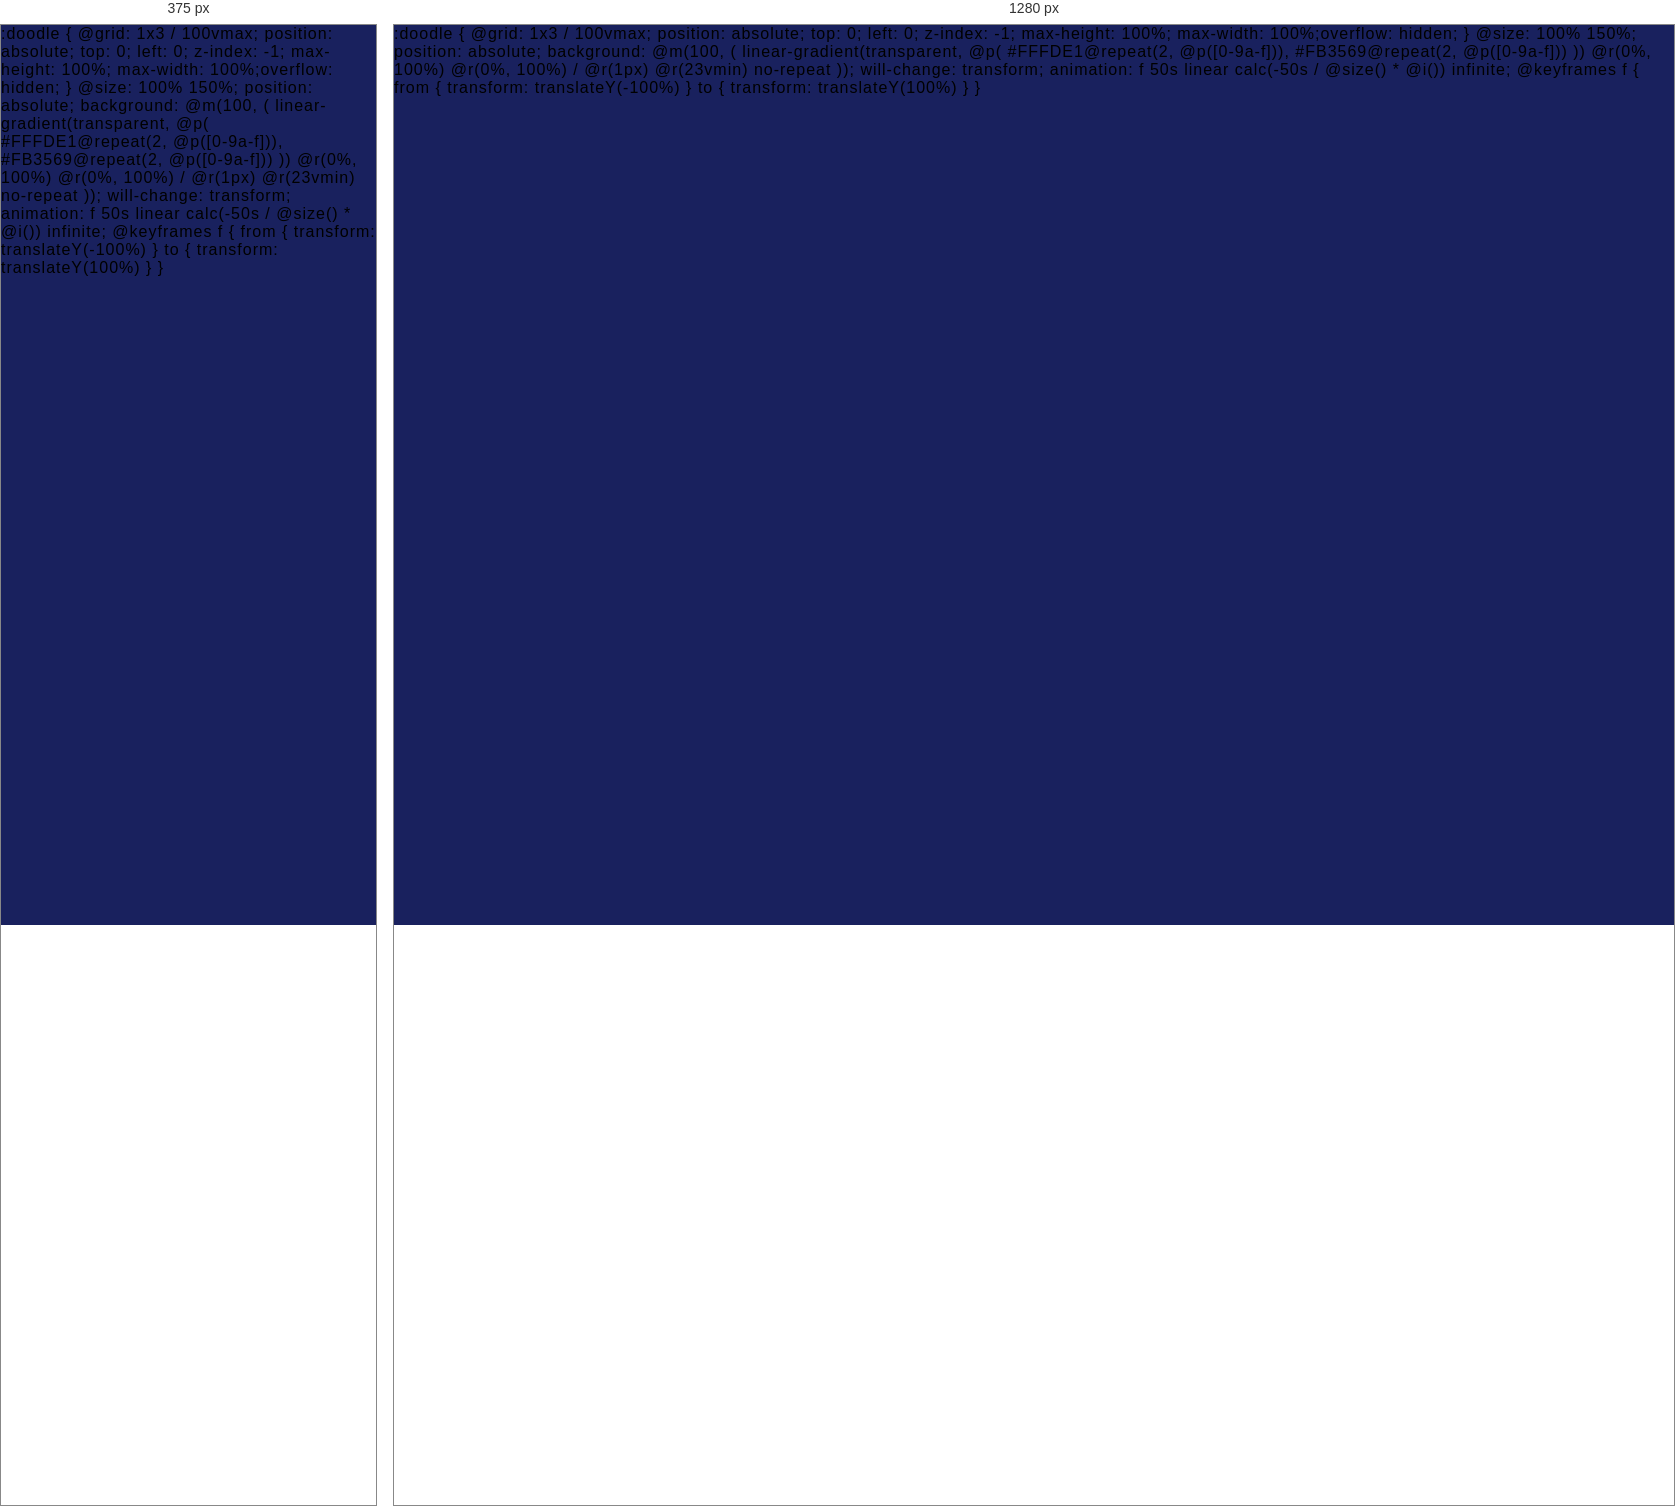
Rendered at 375 px and 1280 px, left to right.

<!-- file: index.html -->
<!DOCTYPE >
<html>
  <head>
    <title>CSS3 Perspective Playground</title>
    <script src="https://unpkg.com/css-doodle@0.6.1/css-doodle.min.js"></script>
    <link rel="stylesheet" type="text/css" href="main.css" />
  </head>

  <body>
    <div id="app" v-cloak>
      <h2>CSS3 Perspective Playground</h2>

      <main>
        <section class="settings">
          <div class="settings-container">
            <label>perspective: {{perspective}}px;</label>
            <input type="range" min="0" max="999" v-model="perspective" />

            <label>rotateX: {{rotateX}}deg; </label>
            <input type="range" min="-180" max="180" v-model="rotateX" />

            <label>rotateY: {{rotateY}}deg; </label>
            <input type="range" min="-180" max="180" v-model="rotateY" />

            <label>rotateZ: {{rotateZ}}deg; </label>
            <input type="range" min="-180" max="180" v-model="rotateZ" />

            <div>
              <button type="button" @click.prevent="reset">Reset</button>
              <button type="button" @click.prevent="copy">Copy</button>
            </div>
          </div>
        </section>

        <section class="output">
          <div class="box-container">
            <div class="box" :style="boxClasses"></div>
          </div>
        </section>
      </main>
    </div>

    <css-doodle>
      :doodle { @grid: 1x3 / 100vmax; position: absolute; top: 0; left: 0;
      z-index: -1; max-height: 100%; max-width: 100%;overflow: hidden; } @size:
      100% 150%; position: absolute; background: @m(100, (
      linear-gradient(transparent, @p( #FFFDE1@repeat(2, @p([0-9a-f])),
      #FB3569@repeat(2, @p([0-9a-f])) )) @r(0%, 100%) @r(0%, 100%) / @r(1px)
      @r(23vmin) no-repeat )); will-change: transform; animation: f 50s linear
      calc(-50s / @size() * @i()) infinite; @keyframes f { from { transform:
      translateY(-100%) } to { transform: translateY(100%) } }
    </css-doodle>

    <script src="https://unpkg.com/vue@next"></script>
    <script src="app.js"></script>
  </body>
</html>


/* @media block from main.css */
@media (max-width: 48em) {
  h2 {
    font-size: 1.5rem;
    margin: 1.25rem 0;
  }

  main {
    display: block;
    max-width: 80%;
    text-align: center;
  }

  section.settings {
    width: 100%;
  }

  .box-container {
    margin: 1rem auto 1.5rem;
    max-width: 16rem;
    max-height: 16rem;
  }

  .box {
    margin: auto;
  }
}